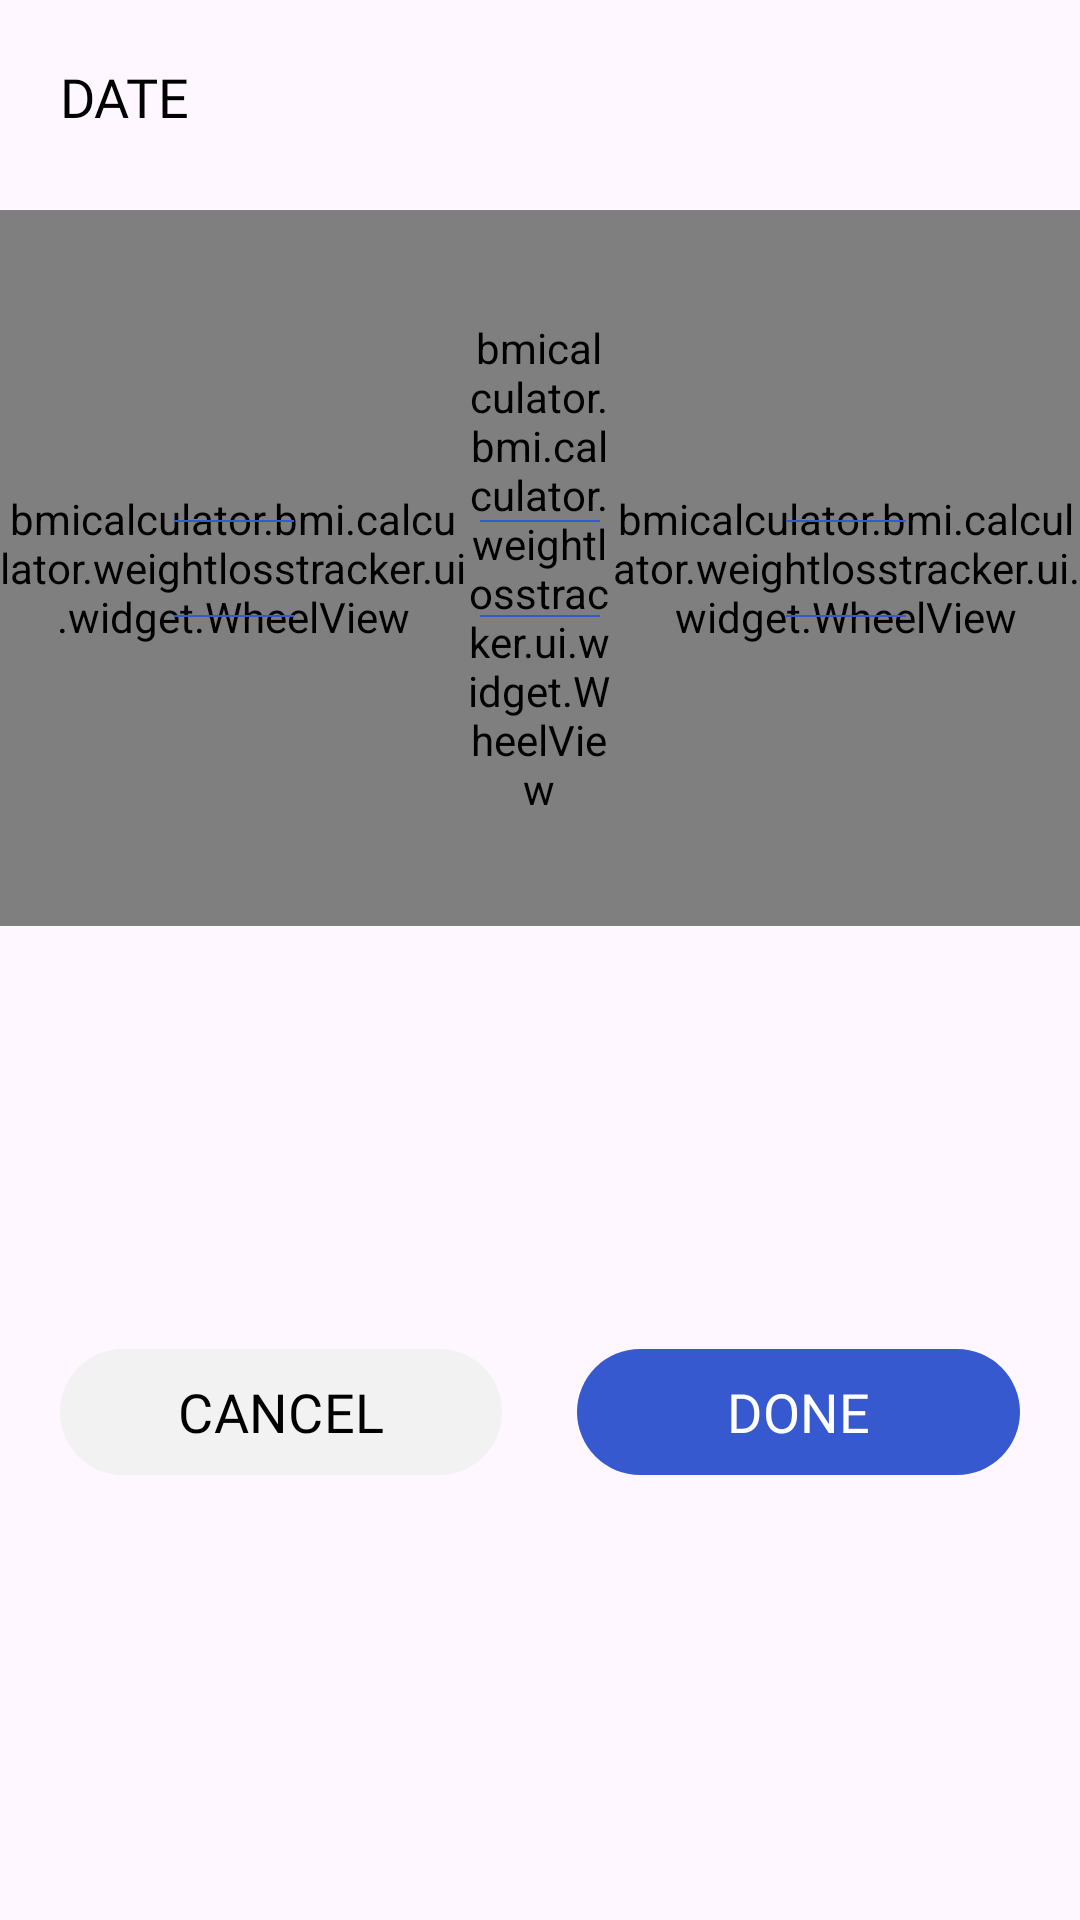

Here is an Android app screen rendered from its layout file. Give the layout XML and the strings, colors and styles it references.
<!-- AndroidManifest.xml: application theme Theme.BMICalculatorWeightLossTracker -->
<!-- res/layout/dialog_date_picker.xml -->
<?xml version="1.0" encoding="utf-8"?>
<androidx.constraintlayout.widget.ConstraintLayout xmlns:android="http://schemas.android.com/apk/res/android"
    xmlns:app="http://schemas.android.com/apk/res-auto"
    android:layout_width="match_parent"
    android:layout_height="wrap_content"
    android:background="@drawable/bg_dialog_bottom"
    android:padding="0dp">

    <TextView
        android:id="@+id/tvTitle"
        android:layout_width="wrap_content"
        android:layout_height="wrap_content"
        android:fontFamily="@font/montserrat_extrabold"
        android:text="DATE"
        android:textColor="#000000"
        android:textSize="18sp"
        android:layout_marginTop="20dp"
        android:layout_marginStart="20dp"
        app:layout_constraintStart_toStartOf="parent"
        app:layout_constraintTop_toTopOf="parent" />

    <androidx.constraintlayout.widget.ConstraintLayout
        android:id="@+id/pickerContainer"
        android:layout_width="match_parent"
        android:layout_height="238.5dp"
        android:layout_marginTop="25.5dp"
        app:layout_constraintTop_toBottomOf="@id/tvTitle">

        <LinearLayout
            android:layout_width="match_parent"
            android:layout_height="match_parent"
            android:baselineAligned="false"
            android:orientation="horizontal">

            
            <androidx.constraintlayout.widget.ConstraintLayout
                android:layout_width="0dp"
                android:layout_height="match_parent"
                android:layout_weight="1.6">

                <bmicalculator.bmi.calculator.weightlosstracker.ui.widget.WheelView
                    android:id="@+id/monthPicker"
                    android:layout_width="match_parent"
                    android:layout_height="match_parent" />

                <View
                    android:id="@+id/monthCenterHelper"
                    android:layout_width="match_parent"
                    android:layout_height="31dp"
                    android:visibility="invisible"
                    app:layout_constraintBottom_toBottomOf="parent"
                    app:layout_constraintTop_toTopOf="parent" />

                <View
                    android:layout_width="40dp"
                    android:layout_height="0.5dp"
                    android:background="#3659CF"
                    app:layout_constraintBottom_toTopOf="@id/monthCenterHelper"
                    app:layout_constraintEnd_toEndOf="parent"
                    app:layout_constraintStart_toStartOf="parent" />

                <View
                    android:layout_width="40dp"
                    android:layout_height="0.5dp"
                    android:background="#3659CF"
                    app:layout_constraintEnd_toEndOf="parent"
                    app:layout_constraintStart_toStartOf="parent"
                    app:layout_constraintTop_toBottomOf="@id/monthCenterHelper" />
            </androidx.constraintlayout.widget.ConstraintLayout>

            
            <androidx.constraintlayout.widget.ConstraintLayout
                android:layout_width="0dp"
                android:layout_height="match_parent"
                android:layout_weight="0.5">

                <bmicalculator.bmi.calculator.weightlosstracker.ui.widget.WheelView
                    android:id="@+id/dayPicker"
                    android:layout_width="match_parent"
                    android:layout_height="match_parent" />

                <View
                    android:id="@+id/dayCenterHelper"
                    android:layout_width="match_parent"
                    android:layout_height="31dp"
                    android:visibility="invisible"
                    app:layout_constraintBottom_toBottomOf="parent"
                    app:layout_constraintTop_toTopOf="parent" />

                <View
                    android:layout_width="40dp"
                    android:layout_height="0.5dp"
                    android:background="#3659CF"
                    app:layout_constraintBottom_toTopOf="@id/dayCenterHelper"
                    app:layout_constraintEnd_toEndOf="parent"
                    app:layout_constraintStart_toStartOf="parent" />

                <View
                    android:layout_width="40dp"
                    android:layout_height="0.5dp"
                    android:background="#3659CF"
                    app:layout_constraintEnd_toEndOf="parent"
                    app:layout_constraintStart_toStartOf="parent"
                    app:layout_constraintTop_toBottomOf="@id/dayCenterHelper" />
            </androidx.constraintlayout.widget.ConstraintLayout>

            
            <androidx.constraintlayout.widget.ConstraintLayout
                android:layout_width="0dp"
                android:layout_height="match_parent"
                android:layout_weight="1.6">

                <bmicalculator.bmi.calculator.weightlosstracker.ui.widget.WheelView
                    android:id="@+id/yearPicker"
                    android:layout_width="match_parent"
                    android:layout_height="match_parent" />

                <View
                    android:id="@+id/yearCenterHelper"
                    android:layout_width="match_parent"
                    android:layout_height="31dp"
                    android:visibility="invisible"
                    app:layout_constraintBottom_toBottomOf="parent"
                    app:layout_constraintTop_toTopOf="parent" />

                <View
                    android:layout_width="40dp"
                    android:layout_height="0.5dp"
                    android:background="#3659CF"
                    app:layout_constraintBottom_toTopOf="@id/yearCenterHelper"
                    app:layout_constraintEnd_toEndOf="parent"
                    app:layout_constraintStart_toStartOf="parent" />

                <View
                    android:layout_width="40dp"
                    android:layout_height="0.5dp"
                    android:background="#3659CF"
                    app:layout_constraintEnd_toEndOf="parent"
                    app:layout_constraintStart_toStartOf="parent"
                    app:layout_constraintTop_toBottomOf="@id/yearCenterHelper" />
            </androidx.constraintlayout.widget.ConstraintLayout>

        </LinearLayout>
    </androidx.constraintlayout.widget.ConstraintLayout>

    <LinearLayout
        android:layout_width="match_parent"
        android:layout_height="wrap_content"
        android:layout_marginTop="7.5dp"
        android:orientation="horizontal"
        android:layout_marginBottom="15dp"
        android:layout_marginStart="20dp"
        android:layout_marginEnd="20dp"
        app:layout_constraintBottom_toBottomOf="parent"
        app:layout_constraintStart_toStartOf="parent"
        app:layout_constraintEnd_toEndOf="parent"
        app:layout_constraintTop_toBottomOf="@id/pickerContainer">

        <com.google.android.material.button.MaterialButton
            android:id="@+id/btnCancel"
            style="@style/Widget.Material3.Button.TonalButton"
            android:layout_width="0dp"
            android:layout_height="50dp"
            android:layout_marginEnd="15dp"
            android:layout_weight="1"
            android:fontFamily="@font/montserrat_extrabold"
            android:text="CANCEL"
            android:textColor="#000000"
            android:textSize="18sp"
            app:backgroundTint="#F2F2F2"
            app:cornerRadius="27.5dp" />

        <com.google.android.material.button.MaterialButton
            android:id="@+id/btnDone"
            android:layout_width="0dp"
            android:layout_height="50dp"
            android:layout_marginStart="10dp"
            android:layout_weight="1"
            android:fontFamily="@font/montserrat_extrabold"
            android:text="DONE"
            android:textColor="#FFFFFF"
            android:textSize="18sp"
            app:backgroundTint="#3659CF"
            app:cornerRadius="27.5dp" />
    </LinearLayout>

</androidx.constraintlayout.widget.ConstraintLayout>
<!-- resources referenced by this layout -->
<resources>
  <style name="Theme.BMICalculatorWeightLossTracker" parent="Base.Theme.BMICalculatorWeightLossTracker" />
  <style name="Base.Theme.BMICalculatorWeightLossTracker" parent="Theme.Material3.DayNight.NoActionBar">
          
          
      </style>
</resources>
